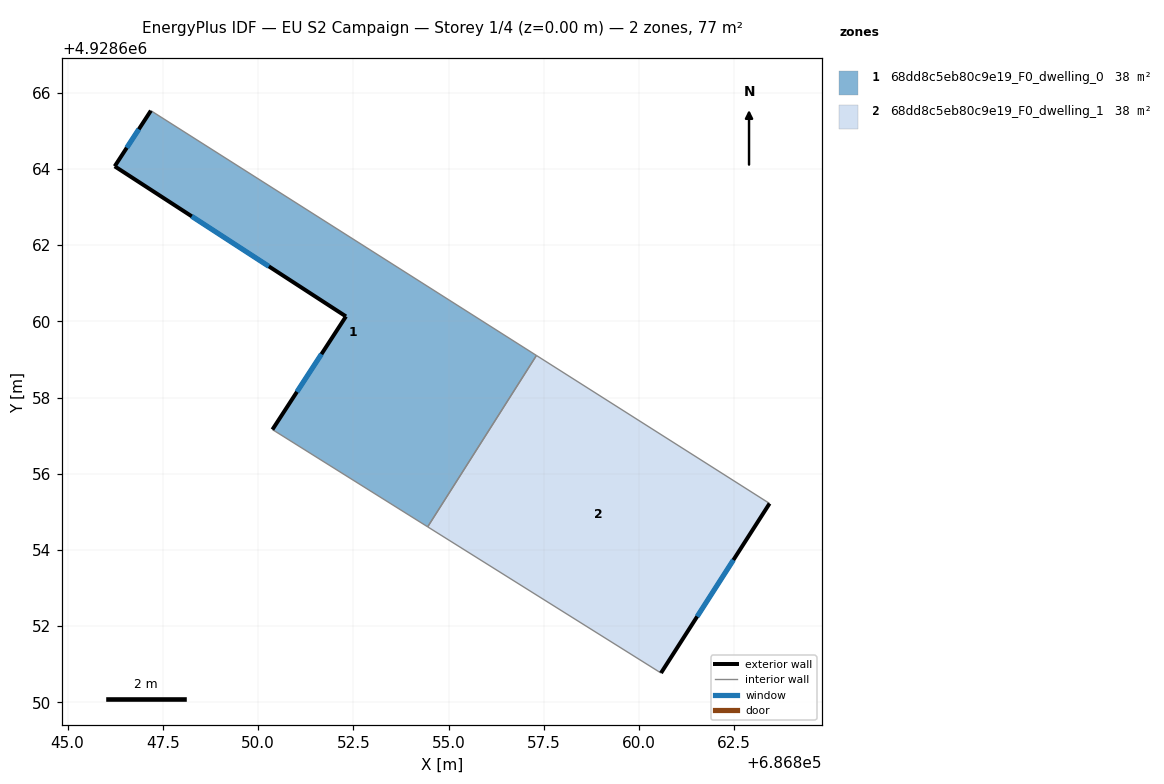
=== STOREY PLAN SPEC (per zone: floor XY polygon, exterior-wall plan segments, windows/doors) ===
zone 1: 68dd8c5eb80c9e19_F0_dwelling_0  (38.4 m²)
  floor: (686857.31, 4928659.11) (686854.45, 4928654.61) (686850.38, 4928657.16) (686852.31, 4928660.13) (686846.24, 4928664.07) (686847.19, 4928665.53)
  exterior wall: (686847.19, 4928665.53) – (686846.24, 4928664.07)  [1.7 m]
    window: (686846.87, 4928665.04) – (686846.55, 4928664.56)  [0.6 m²]
  exterior wall: (686852.31, 4928660.13) – (686850.38, 4928657.16)  [3.5 m]
    window: (686851.66, 4928659.14) – (686851.02, 4928658.15)  [1.2 m²]
  exterior wall: (686846.24, 4928664.07) – (686852.31, 4928660.13)  [7.2 m]
    window: (686848.26, 4928662.76) – (686850.28, 4928661.44)  [2.4 m²]
  interior walls: 3
zone 2: 68dd8c5eb80c9e19_F0_dwelling_1  (38.4 m²)
  floor: (686863.43, 4928655.22) (686860.58, 4928650.77) (686854.45, 4928654.61) (686857.31, 4928659.11)
  exterior wall: (686860.58, 4928650.77) – (686863.43, 4928655.22)  [5.3 m]
    window: (686861.53, 4928652.25) – (686862.48, 4928653.74)  [1.8 m²]
  interior walls: 3

=== DERIVED (storey summary) ===
Building: EU S2 Campaign
Storey: 1 of 4  (floor level z = 0.00 m)
Storey gross floor area: 76.8 m²
Zones on this storey: 2
  - 68dd8c5eb80c9e19_F0_dwelling_0: floor 38.4 m²; exterior wall 12.5 m (37.6 m²); 3 window(s) 4.2 m²; WWR 11.1%
  - 68dd8c5eb80c9e19_F0_dwelling_1: floor 38.4 m²; exterior wall 5.3 m (15.9 m²); 1 window(s) 1.8 m²; WWR 11.1%
Zone adjacency (shared interzone walls):
  - 68dd8c5eb80c9e19_F0_dwelling_0 ↔ 68dd8c5eb80c9e19_F0_dwelling_1